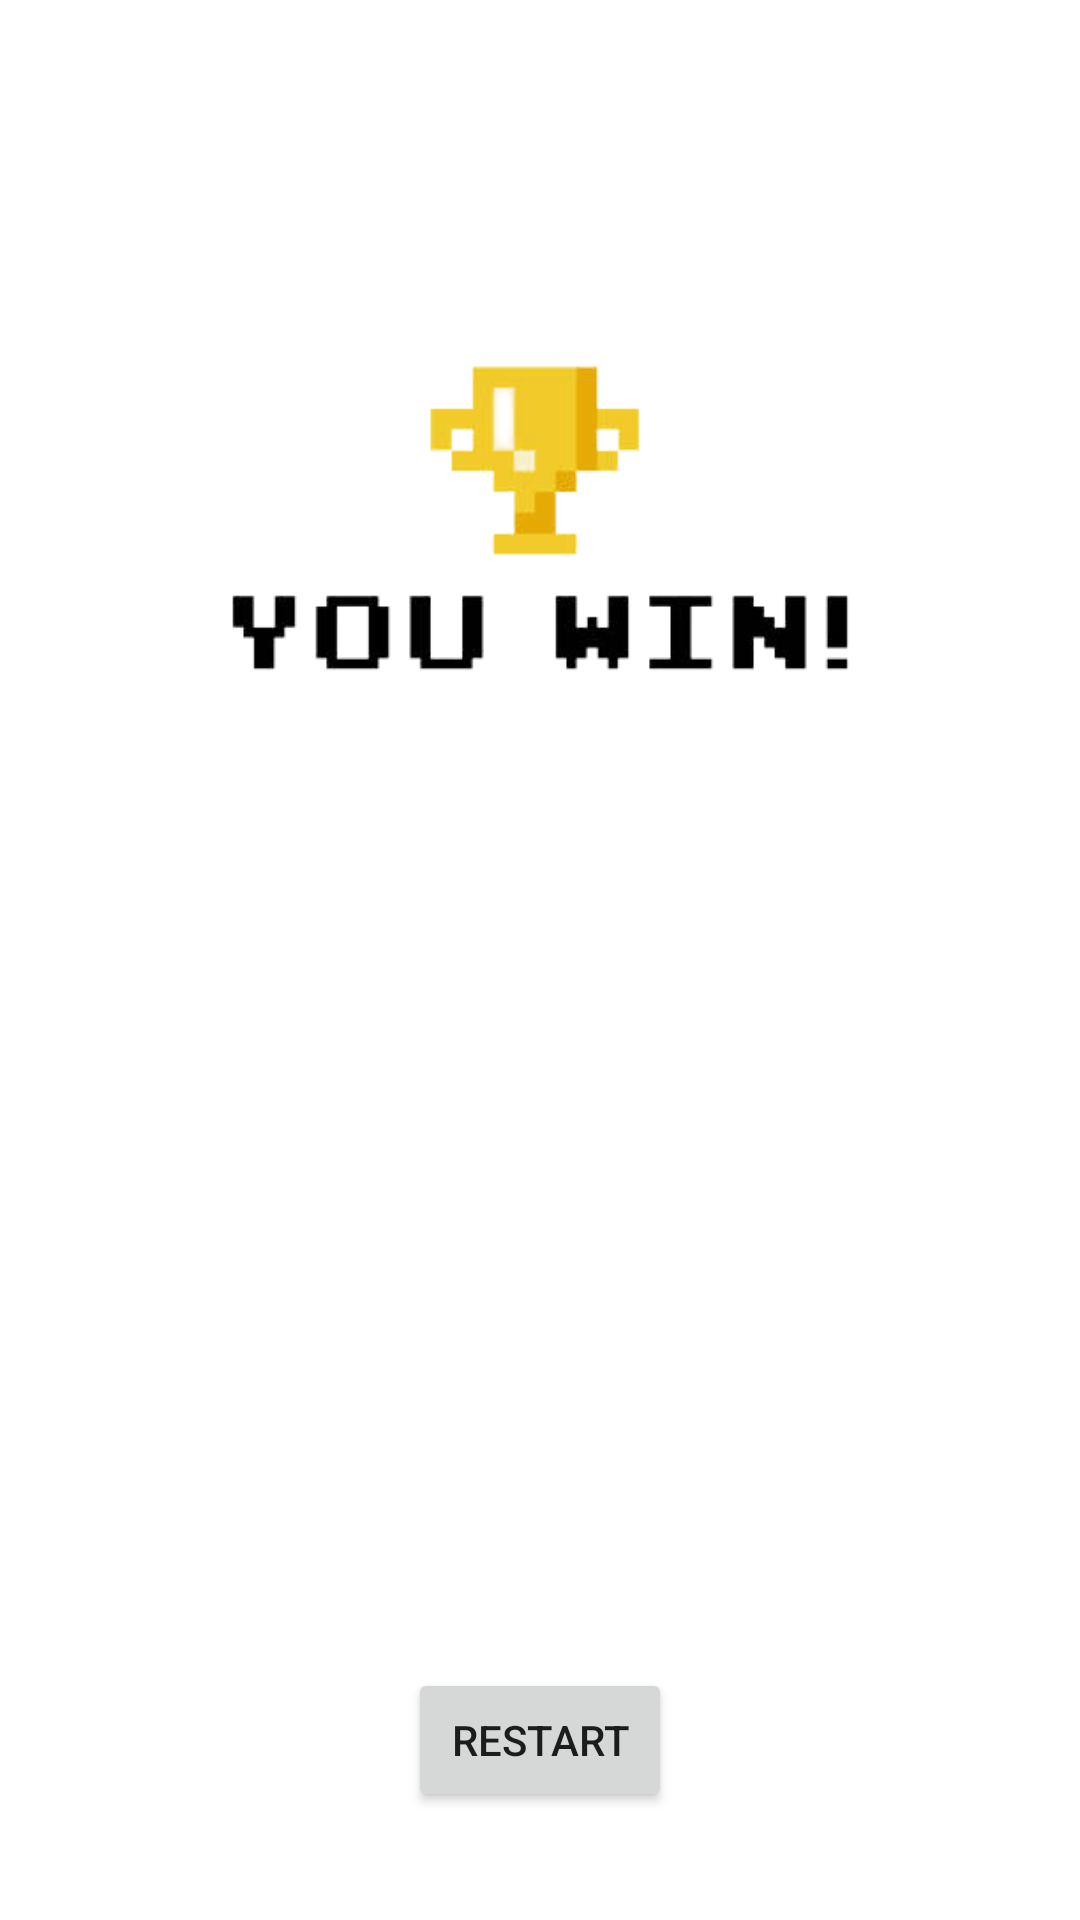

Layout XML and referenced resources for this Android screen:
<!-- AndroidManifest.xml: application theme Theme.UMNLifeApp -->
<!-- res/layout/activity_win.xml -->
<?xml version="1.0" encoding="utf-8"?>
<androidx.constraintlayout.widget.ConstraintLayout xmlns:android="http://schemas.android.com/apk/res/android"
    xmlns:app="http://schemas.android.com/apk/res-auto"
    xmlns:tools="http://schemas.android.com/tools"
    android:layout_width="match_parent"
    android:layout_height="match_parent">


    <Button
        android:id="@+id/restart_button"
        android:layout_width="wrap_content"
        android:layout_height="wrap_content"
        android:layout_marginBottom="36dp"
        android:text="Restart"
        app:layout_constraintBottom_toBottomOf="parent"
        app:layout_constraintEnd_toEndOf="parent"
        app:layout_constraintStart_toStartOf="parent" />

    <ImageView
        android:id="@+id/imageView"
        android:layout_width="match_parent"
        android:layout_height="362dp"
        app:layout_constraintBottom_toBottomOf="parent"
        app:layout_constraintEnd_toEndOf="parent"
        app:layout_constraintHorizontal_bias="1.0"
        app:layout_constraintStart_toStartOf="parent"
        app:layout_constraintTop_toTopOf="parent"
        app:layout_constraintVertical_bias="0.0"
        app:srcCompat="@drawable/you_win_image" />


</androidx.constraintlayout.widget.ConstraintLayout>
<!-- resources referenced by this layout -->
<resources>
  <!-- drawable you_win_image: png bitmap (drawable, 25131 bytes) -->
  <style name="Theme.UMNLifeApp" parent="Theme.MaterialComponents.DayNight.DarkActionBar">
          
          <item name="colorPrimary">@color/purple_500</item>
          <item name="colorPrimaryVariant">@color/purple_700</item>
          <item name="colorOnPrimary">@color/white</item>
          
          <item name="colorSecondary">@color/teal_200</item>
          <item name="colorSecondaryVariant">@color/teal_700</item>
          <item name="colorOnSecondary">@color/black</item>
          
          <item name="android:statusBarColor">?attr/colorPrimaryVariant</item>
          
      </style>
  <!-- not gathered from this repository: default colours our renderer supplied (Android Studio template values) -->
  <color name="purple_500">#FF6200EE</color>
  <color name="purple_700">#FF3700B3</color>
  <color name="teal_200">#FF03DAC5</color>
  <color name="teal_700">#FF018786</color>
  <color name="black">#FF000000</color>
  <color name="white">#FFFFFFFF</color>
</resources>
